Dataset: dataset (GitHub, queirozPedro/Classificacao-de-Celulas-Medula-Ossea). Classes: BLA 0001 1000, EOS 0001 1000, LYT 0001 1000, MON 0001 1000, NGS 0001 1000, NIF 0001 1000, PMO 0001 1000.

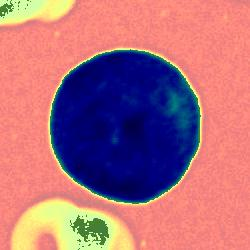
Label: BLA 0001 1000

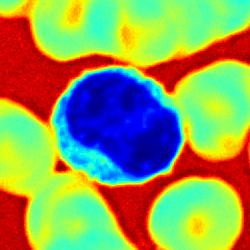
Label: NIF 0001 1000

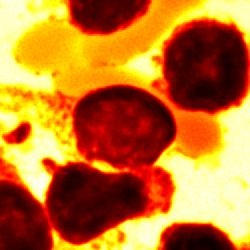
Label: LYT 0001 1000

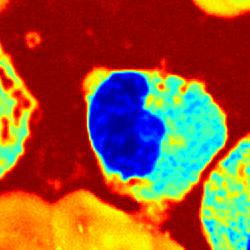
Label: EOS 0001 1000

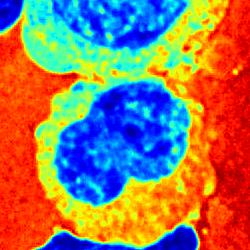
Label: MON 0001 1000

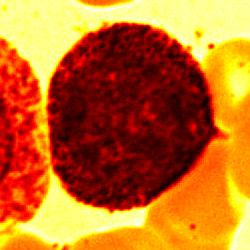
Label: PMO 0001 1000
